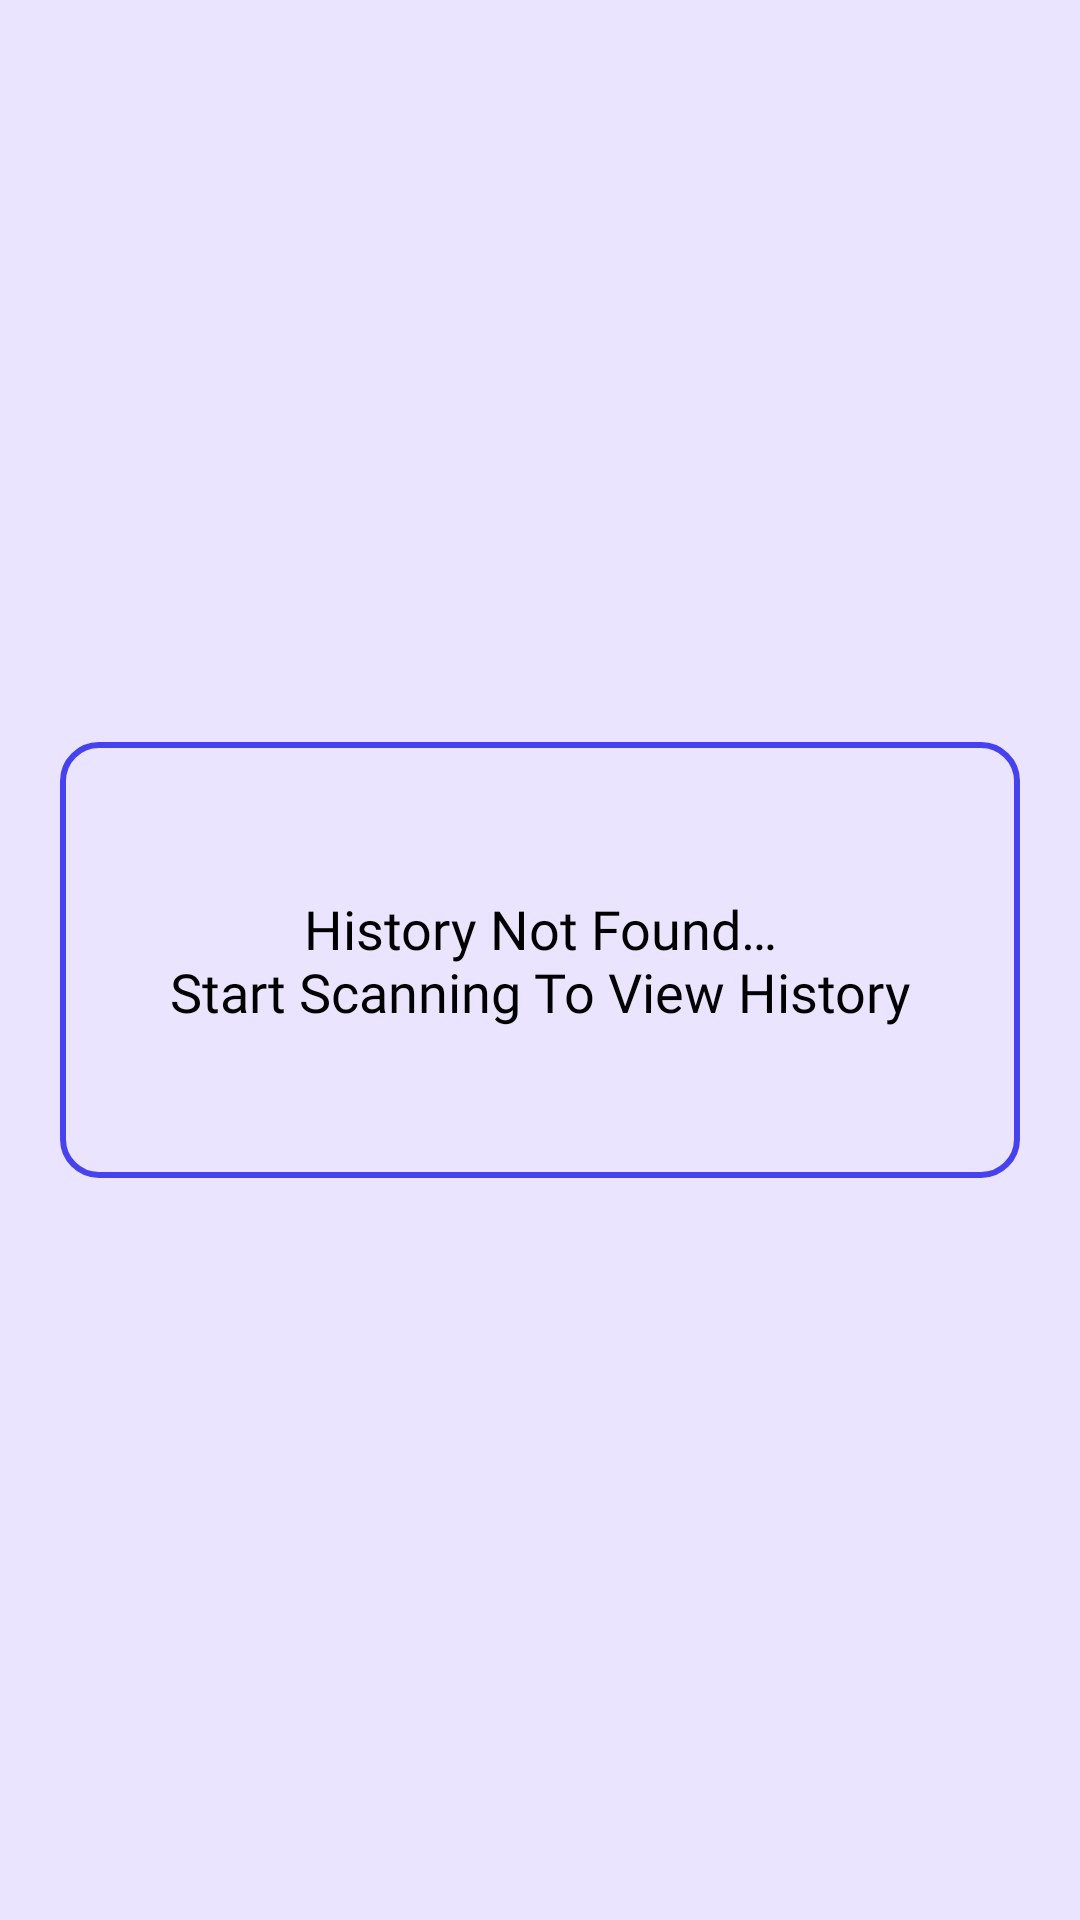

Produce the Android XML layout that renders to this screen, including the resource entries it uses.
<!-- AndroidManifest.xml: application theme Theme.QRScanner -->
<!-- res/layout/fragment_history.xml -->
<?xml version="1.0" encoding="utf-8"?>
<androidx.constraintlayout.widget.ConstraintLayout xmlns:android="http://schemas.android.com/apk/res/android"
    xmlns:app="http://schemas.android.com/apk/res-auto"
    xmlns:tools="http://schemas.android.com/tools"
    android:layout_width="match_parent"
    android:layout_height="match_parent"
    android:background="@color/primary_10">

    <androidx.recyclerview.widget.RecyclerView
        android:id="@+id/historyRv"
        android:layout_width="match_parent"
        android:layout_height="match_parent"
        android:orientation="vertical"
        android:scrollbars="vertical"
        android:visibility="gone"
        app:layoutManager="androidx.recyclerview.widget.LinearLayoutManager"
        app:layout_constraintBottom_toBottomOf="parent"
        app:layout_constraintEnd_toEndOf="parent"
        app:layout_constraintStart_toStartOf="parent"
        app:layout_constraintTop_toTopOf="parent"
        tools:itemCount="15"
        tools:listitem="@layout/layout_history_item" />


    <TextView
        android:id="@+id/emptyListOverlay"
        android:layout_width="match_parent"
        android:layout_height="wrap_content"
        android:layout_marginHorizontal="20dp"
        android:background="@drawable/empty_history_background"
        android:fontFamily="@font/roboto_bold_italic"
        android:gravity="center"
        android:paddingVertical="50dp"
        android:text="@string/history_is_empty_nstart_scanning_to_view_history"
        android:textAlignment="center"
        android:textColor="@android:color/black"
        android:textSize="18sp"
        android:visibility="visible"
        app:layout_constraintBottom_toBottomOf="parent"
        app:layout_constraintEnd_toEndOf="parent"
        app:layout_constraintStart_toStartOf="parent"
        app:layout_constraintTop_toTopOf="parent" />

</androidx.constraintlayout.widget.ConstraintLayout>
<!-- res/layout/layout_history_item.xml (included above) -->
<?xml version="1.0" encoding="utf-8"?>
<androidx.cardview.widget.CardView xmlns:android="http://schemas.android.com/apk/res/android"
    xmlns:app="http://schemas.android.com/apk/res-auto"
    xmlns:tools="http://schemas.android.com/tools"
    android:layout_width="match_parent"
    android:layout_height="80dp"
    android:layout_marginHorizontal="16dp"
    android:layout_marginTop="16dp"
    android:clickable="true"
    android:focusable="true"
    android:foreground="?attr/selectableItemBackground"
    app:cardCornerRadius="12dp"
    app:cardElevation="3dp">

    <androidx.constraintlayout.widget.ConstraintLayout
        android:layout_width="match_parent"
        android:layout_height="match_parent">

        <ImageView
            android:id="@+id/symbolImage"
            android:layout_width="80dp"
            android:layout_height="match_parent"
            android:layout_marginStart="12dp"
            android:scaleType="fitXY"
            app:layout_constraintBottom_toBottomOf="parent"
            app:layout_constraintStart_toStartOf="parent"
            app:layout_constraintTop_toTopOf="parent"
            app:tint="@color/primary" />

        <TextView
            android:id="@+id/symbolName"
            android:layout_width="0dp"
            android:layout_height="wrap_content"
            android:layout_marginStart="16dp"
            android:fontFamily="@font/roboto_medium"
            android:textColor="@color/primary"
            android:textSize="18sp"
            app:layout_constraintBottom_toBottomOf="parent"
            app:layout_constraintEnd_toEndOf="parent"
            app:layout_constraintHorizontal_bias="0.0"
            app:layout_constraintStart_toEndOf="@+id/symbolImage"
            app:layout_constraintTop_toTopOf="parent"
            app:layout_constraintVertical_bias="0.260"
            tools:text="Bitcoin (BTC)" />

        <TextView
            android:id="@+id/date"
            android:layout_width="0dp"
            android:layout_height="wrap_content"
            android:layout_marginStart="16dp"
            android:fontFamily="@font/roboto_medium_italic"
            android:textColor="@android:color/darker_gray"
            android:textSize="14sp"
            app:layout_constraintBottom_toBottomOf="parent"
            app:layout_constraintEnd_toEndOf="parent"
            app:layout_constraintHorizontal_bias="0.0"
            app:layout_constraintStart_toEndOf="@+id/symbolImage"
            app:layout_constraintTop_toBottomOf="@id/symbolName"
            app:layout_constraintVertical_bias="0.157"
            tools:text="15 October 2022" />

    </androidx.constraintlayout.widget.ConstraintLayout>
</androidx.cardview.widget.CardView>
<!-- resources referenced by this layout -->
<resources>
  <color name="primary">#4642ee</color>
  <color name="primary_10">#1A4642EE</color>
  <!-- drawable empty_history_background (drawable) -->
  <?xml version="1.0" encoding="utf-8"?>
  <shape xmlns:android="http://schemas.android.com/apk/res/android"
      android:shape="rectangle">
  
      <corners android:radius="12dp" />
      <stroke
          android:width="2dp"
          android:color="@color/primary" />
  </shape>
  <string name="history_is_empty_nstart_scanning_to_view_history">History Not Found…\nStart Scanning To View History</string>
  <style name="Theme.QRScanner" parent="Base.Theme.QRScanner" />
  <style name="Base.Theme.QRScanner" parent="Theme.Material3.DayNight.NoActionBar">
          
          
      </style>
</resources>
